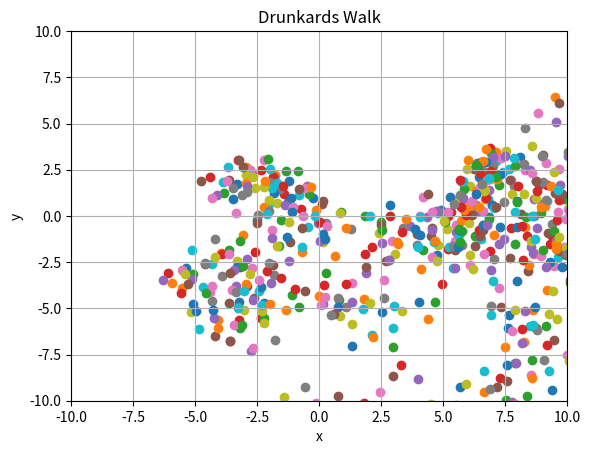

Reproduce this figure in Python.
#Drunkard's walk simulation
import numpy as np
import numpy.random as rand
import matplotlib.pyplot as plt

#Plot starting point, (x,y) = (0,0)
#Loop over your number of steps
#Generate new theta in [0, 2pi]
#Plot new x,y coordinates

n = 1000 #number of steps
start_x = 0 #starting x coordinate
start_y = 0 #starting y coordinate
theta = 0 #theta is your angle that you will step out at

plt.xlim([-10,10])
plt.ylim([-10,10])
plt.plot(start_x,start_y)
plt.grid()
plt.xlabel('x')
plt.ylabel('y')
plt.title('Drunkards Walk')

for i in range(n):
    #theta = np.random.randint(0, 2*np.pi) #generate a new angle to step out at, don't use this....
    theta = 2*np.pi*np.random.rand() #this will generate any real number in the interval 0 - 2pi ([0, 2pi])
    new_x = start_x + np.cos(theta) #starting from your origin x, step out new x
    new_y = start_y + np.sin(theta) #starting from your origin y, step out new y
    
    start_x = new_x #put a marker for the steps
    start_y = new_y #put a marker for your steps
    
    plt.scatter(new_x,new_y) #plot your new position

    n += 1 #increment your steps

distance = np.sqrt(new_x**2 + new_y**2) #distance formula = sqrt[(x2 -x1)**2 + (y2 -y1)**2]
print('Distance traveled:', distance)
distance_sq = new_x**2 + new_y**2
print('Distance squared:', distance_sq)
